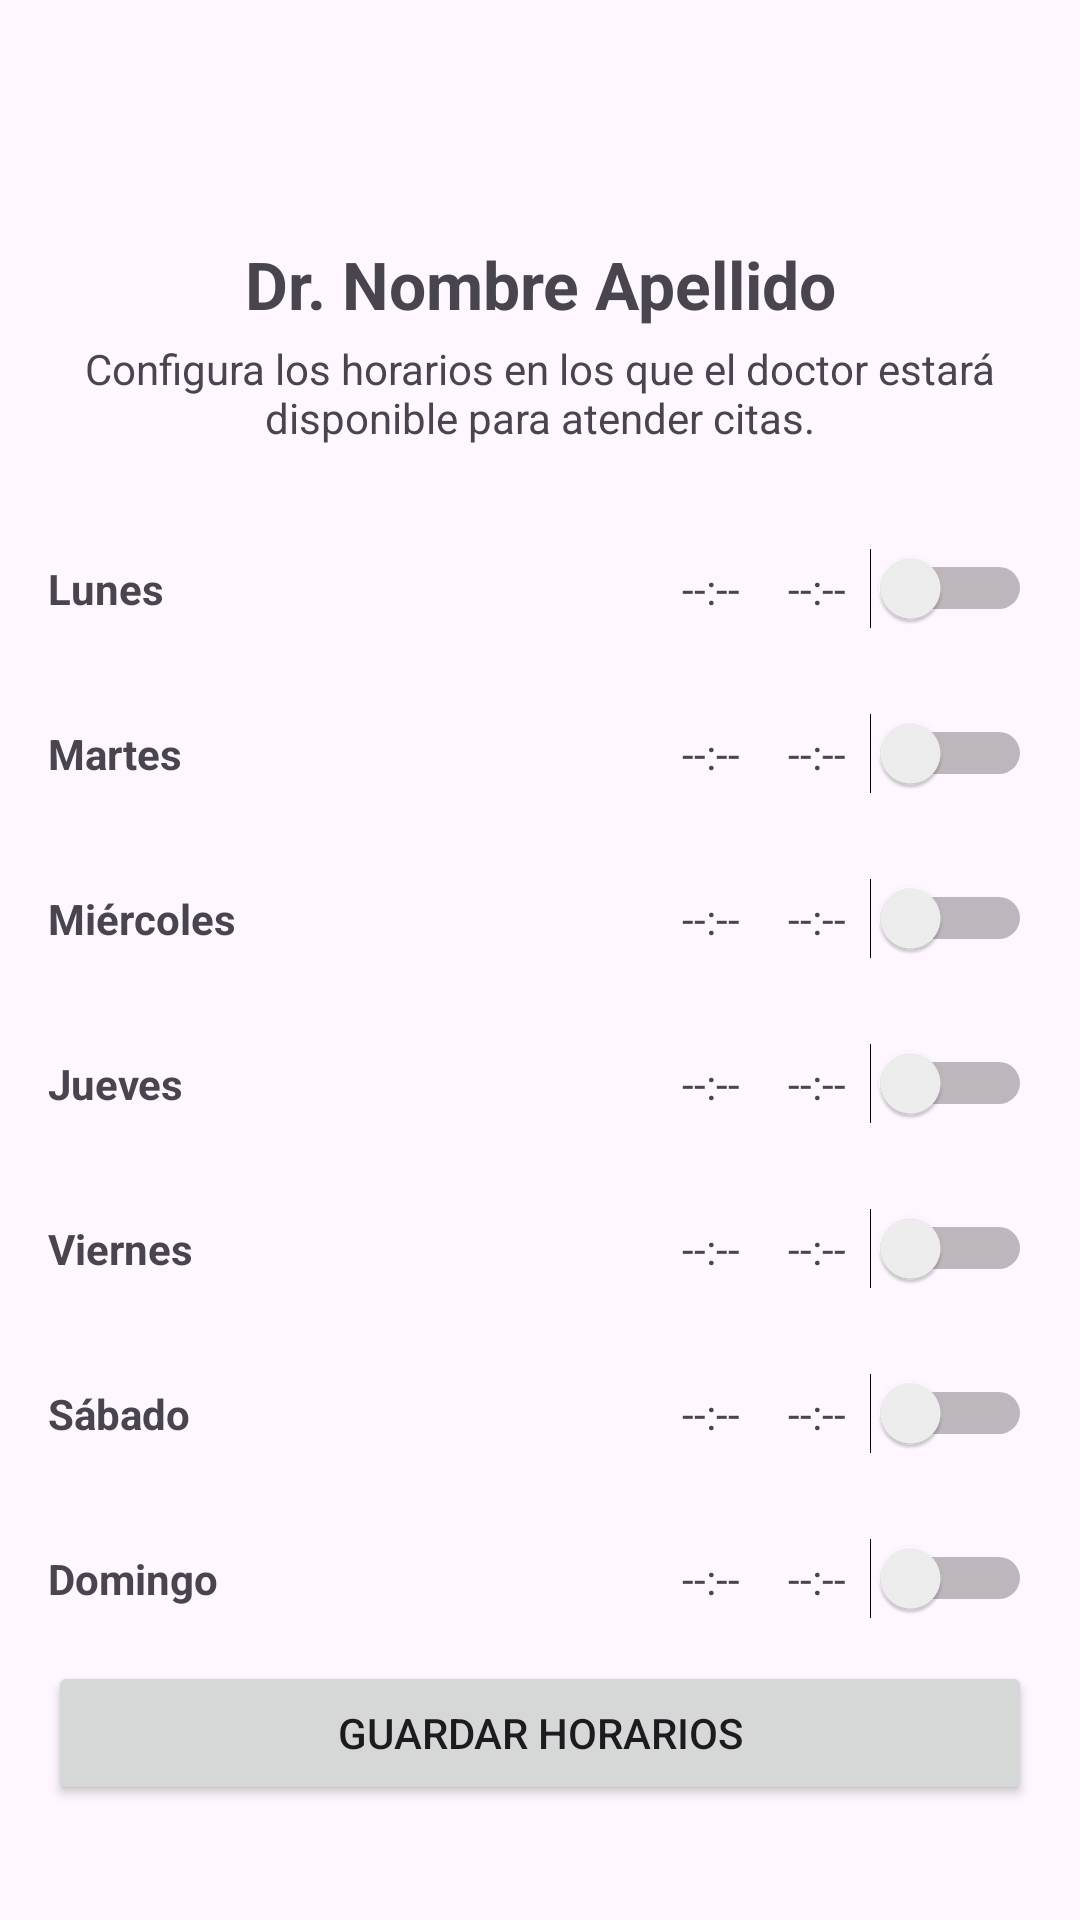

This screen was rendered from an Android layout file. Write that file and the resources it references.
<!-- AndroidManifest.xml: application theme Theme.AppMedicosCarlos -->
<!-- res/layout/activity_schedule_doctor.xml -->
<?xml version="1.0" encoding="utf-8"?>
<ScrollView xmlns:android="http://schemas.android.com/apk/res/android"
    xmlns:app="http://schemas.android.com/apk/res-auto"
    android:layout_width="match_parent"
    android:layout_height="match_parent">

    <LinearLayout
        android:orientation="vertical"
        android:padding="16dp"
        android:layout_width="match_parent"
        android:layout_height="wrap_content">

        <com.google.android.material.appbar.MaterialToolbar
            android:id="@+id/topAppBar"
            android:layout_width="match_parent"
            android:layout_height="wrap_content"
            android:background="@android:color/transparent"
            app:navigationIcon="@drawable/ic_arrow_back" />

        <TextView
            android:id="@+id/txtNombreDoctor"
            android:text="Dr. Nombre Apellido"
            android:textSize="22sp"
            android:textStyle="bold"
            android:gravity="center"
            android:layout_marginBottom="4dp"
            android:layout_width="match_parent"
            android:layout_height="wrap_content" />

        <TextView
            android:id="@+id/txtSubtitulo"
            android:text="Configura los horarios en los que el doctor estará disponible para atender citas."
            android:textSize="14sp"
            android:gravity="center"
            android:layout_marginBottom="20dp"
            android:layout_width="match_parent"
            android:layout_height="wrap_content" />

        <LinearLayout
            android:orientation="horizontal"
            android:paddingVertical="10dp"
            android:gravity="center_vertical"
            android:layout_width="match_parent"
            android:layout_height="wrap_content">

            <TextView
                android:text="Lunes"
                android:layout_width="0dp"
                android:layout_height="wrap_content"
                android:layout_weight="1"
                android:textStyle="bold"/>

            <TextView
                android:id="@+id/txtInicioLunes"
                android:text="--:--"
                android:padding="8dp"
                android:layout_width="wrap_content"
                android:layout_height="wrap_content" />

            <TextView
                android:id="@+id/txtFinLunes"
                android:text="--:--"
                android:padding="8dp"
                android:layout_width="wrap_content"
                android:layout_height="wrap_content" />

            <Switch
                android:id="@+id/switchLunes"
                android:layout_width="wrap_content"
                android:layout_height="wrap_content" />
        </LinearLayout>


        <LinearLayout
            android:orientation="horizontal"
            android:paddingVertical="10dp"
            android:gravity="center_vertical"
            android:layout_width="match_parent"
            android:layout_height="wrap_content">

            <TextView
                android:text="Martes"
                android:layout_width="0dp"
                android:layout_height="wrap_content"
                android:layout_weight="1"
                android:textStyle="bold"/>

            <TextView
                android:id="@+id/txtInicioMartes"
                android:text="--:--"
                android:padding="8dp"
                android:layout_width="wrap_content"
                android:layout_height="wrap_content" />

            <TextView
                android:id="@+id/txtFinMartes"
                android:text="--:--"
                android:padding="8dp"
                android:layout_width="wrap_content"
                android:layout_height="wrap_content" />

            <Switch
                android:id="@+id/switchMartes"
                android:layout_width="wrap_content"
                android:layout_height="wrap_content" />
        </LinearLayout>


        <LinearLayout
            android:orientation="horizontal"
            android:paddingVertical="10dp"
            android:gravity="center_vertical"
            android:layout_width="match_parent"
            android:layout_height="wrap_content">

            <TextView
                android:text="Miércoles"
                android:layout_width="0dp"
                android:layout_height="wrap_content"
                android:layout_weight="1"
                android:textStyle="bold"/>

            <TextView
                android:id="@+id/txtInicioMiercoles"
                android:text="--:--"
                android:padding="8dp"
                android:layout_width="wrap_content"
                android:layout_height="wrap_content" />

            <TextView
                android:id="@+id/txtFinMiercoles"
                android:text="--:--"
                android:padding="8dp"
                android:layout_width="wrap_content"
                android:layout_height="wrap_content" />

            <Switch
                android:id="@+id/switchMiercoles"
                android:layout_width="wrap_content"
                android:layout_height="wrap_content" />
        </LinearLayout>


        <LinearLayout
            android:orientation="horizontal"
            android:paddingVertical="10dp"
            android:gravity="center_vertical"
            android:layout_width="match_parent"
            android:layout_height="wrap_content">

            <TextView
                android:text="Jueves"
                android:layout_width="0dp"
                android:layout_height="wrap_content"
                android:layout_weight="1"
                android:textStyle="bold"/>

            <TextView
                android:id="@+id/txtInicioJueves"
                android:text="--:--"
                android:padding="8dp"
                android:layout_width="wrap_content"
                android:layout_height="wrap_content" />

            <TextView
                android:id="@+id/txtFinJueves"
                android:text="--:--"
                android:padding="8dp"
                android:layout_width="wrap_content"
                android:layout_height="wrap_content" />

            <Switch
                android:id="@+id/switchJueves"
                android:layout_width="wrap_content"
                android:layout_height="wrap_content" />
        </LinearLayout>


        <LinearLayout
            android:orientation="horizontal"
            android:paddingVertical="10dp"
            android:gravity="center_vertical"
            android:layout_width="match_parent"
            android:layout_height="wrap_content">

            <TextView
                android:text="Viernes"
                android:layout_width="0dp"
                android:layout_height="wrap_content"
                android:layout_weight="1"
                android:textStyle="bold"/>

            <TextView
                android:id="@+id/txtInicioViernes"
                android:text="--:--"
                android:padding="8dp"
                android:layout_width="wrap_content"
                android:layout_height="wrap_content" />

            <TextView
                android:id="@+id/txtFinViernes"
                android:text="--:--"
                android:padding="8dp"
                android:layout_width="wrap_content"
                android:layout_height="wrap_content" />

            <Switch
                android:id="@+id/switchViernes"
                android:layout_width="wrap_content"
                android:layout_height="wrap_content" />
        </LinearLayout>


        <LinearLayout
            android:orientation="horizontal"
            android:paddingVertical="10dp"
            android:gravity="center_vertical"
            android:layout_width="match_parent"
            android:layout_height="wrap_content">

            <TextView
                android:text="Sábado"
                android:layout_width="0dp"
                android:layout_height="wrap_content"
                android:layout_weight="1"
                android:textStyle="bold"/>

            <TextView
                android:id="@+id/txtInicioSabado"
                android:text="--:--"
                android:padding="8dp"
                android:layout_width="wrap_content"
                android:layout_height="wrap_content" />

            <TextView
                android:id="@+id/txtFinSabado"
                android:text="--:--"
                android:padding="8dp"
                android:layout_width="wrap_content"
                android:layout_height="wrap_content" />

            <Switch
                android:id="@+id/switchSabado"
                android:layout_width="wrap_content"
                android:layout_height="wrap_content" />
        </LinearLayout>


        <LinearLayout
            android:orientation="horizontal"
            android:paddingVertical="10dp"
            android:gravity="center_vertical"
            android:layout_width="match_parent"
            android:layout_height="wrap_content">

            <TextView
                android:text="Domingo"
                android:layout_width="0dp"
                android:layout_height="wrap_content"
                android:layout_weight="1"
                android:textStyle="bold"/>

            <TextView
                android:id="@+id/txtInicioDomingo"
                android:text="--:--"
                android:padding="8dp"
                android:layout_width="wrap_content"
                android:layout_height="wrap_content" />

            <TextView
                android:id="@+id/txtFinDomingo"
                android:text="--:--"
                android:padding="8dp"
                android:layout_width="wrap_content"
                android:layout_height="wrap_content" />

            <Switch
                android:id="@+id/switchDomingo"
                android:layout_width="wrap_content"
                android:layout_height="wrap_content" />
        </LinearLayout>

        <Button
            android:id="@+id/btnGuardarHorario"
            android:text="Guardar horarios"
            android:layout_width="match_parent"
            android:layout_height="wrap_content" />

    </LinearLayout>
</ScrollView>
<!-- resources referenced by this layout -->
<resources>
  <style name="Theme.AppMedicosCarlos" parent="Base.Theme.AppMedicosCarlos" />
  <style name="Base.Theme.AppMedicosCarlos" parent="Theme.Material3.DayNight.NoActionBar">
          
          
      </style>
</resources>
